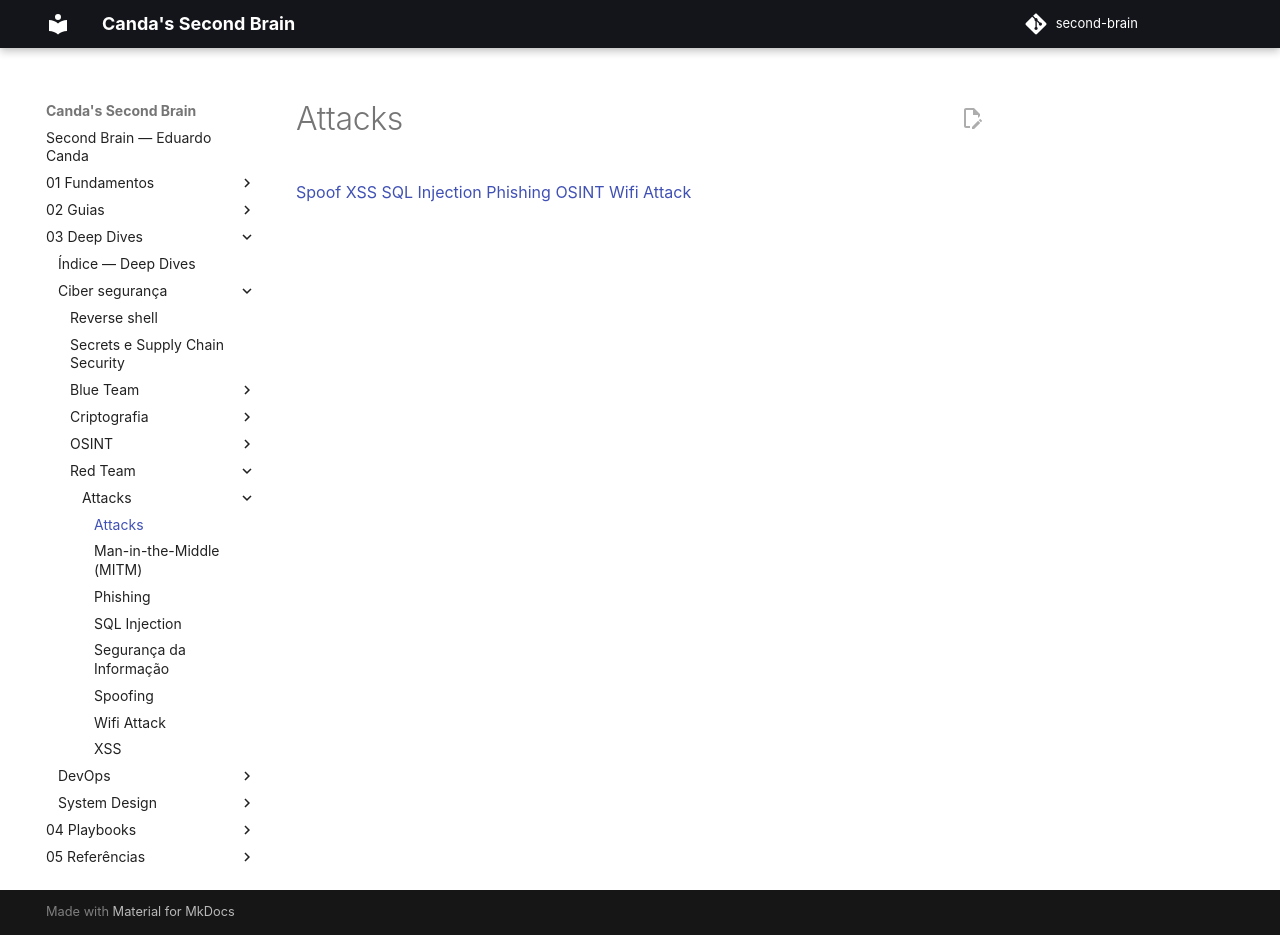

repository: EduardoCanda/second-brain · page: 03 - Deep Dives/Ciber segurança/Red Team/Attacks/Attacks/index.html · generator: mkdocs

[Spoof](Spoof.md)
[XSS](XSS.md)
[SQL Injection](SQL Injection.md)
[Phishing](Phishing.md)
[OSINT](../../OSINT/OSINT.md)
[Wifi Attack](Wifi Attack.md)
